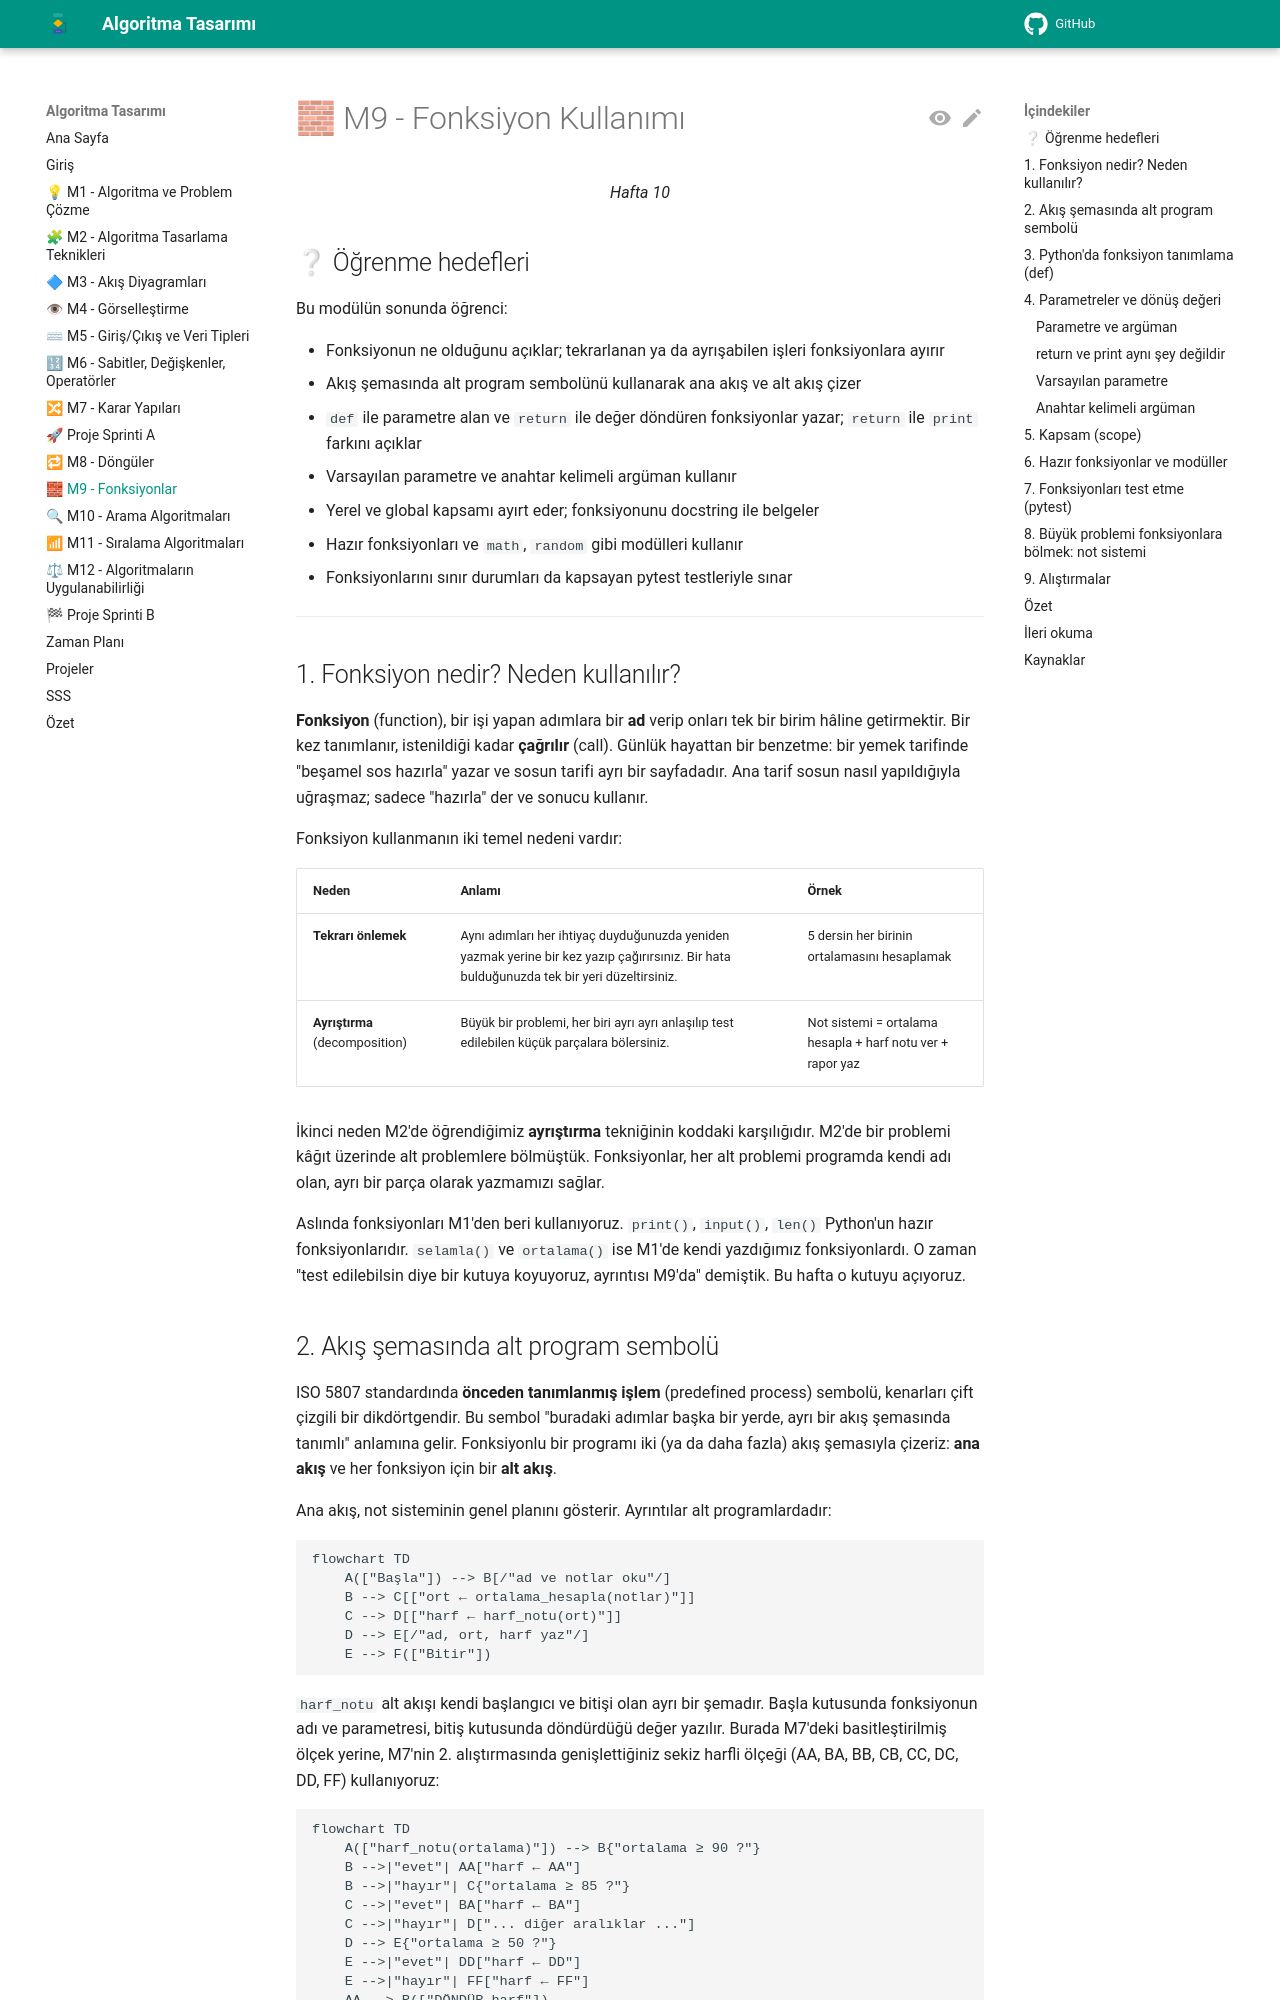

repository: aligunesgit/AlgoritmaTasarimi · page: m9_fonksiyonlar/index.html · generator: mkdocs

# 🧱 M9 - Fonksiyon Kullanımı

<p align="center"><em>Hafta 10</em></p>

## ❔ Öğrenme hedefleri

Bu modülün sonunda öğrenci:

* Fonksiyonun ne olduğunu açıklar; tekrarlanan ya da ayrışabilen işleri fonksiyonlara ayırır
* Akış şemasında alt program sembolünü kullanarak ana akış ve alt akış çizer
* `def` ile parametre alan ve `return` ile değer döndüren fonksiyonlar yazar; `return` ile `print` farkını açıklar
* Varsayılan parametre ve anahtar kelimeli argüman kullanır
* Yerel ve global kapsamı ayırt eder; fonksiyonunu docstring ile belgeler
* Hazır fonksiyonları ve `math`, `random` gibi modülleri kullanır
* Fonksiyonlarını sınır durumları da kapsayan pytest testleriyle sınar

---

## 1. Fonksiyon nedir? Neden kullanılır? { #1-fonksiyon-nedir }

**Fonksiyon** (function), bir işi yapan adımlara bir **ad** verip onları tek bir birim hâline getirmektir.
Bir kez tanımlanır, istenildiği kadar **çağrılır** (call). Günlük hayattan bir benzetme: bir yemek
tarifinde "beşamel sos hazırla" yazar ve sosun tarifi ayrı bir sayfadadır. Ana tarif sosun nasıl
yapıldığıyla uğraşmaz; sadece "hazırla" der ve sonucu kullanır.

Fonksiyon kullanmanın iki temel nedeni vardır:

| Neden | Anlamı | Örnek |
|---|---|---|
| **Tekrarı önlemek** | Aynı adımları her ihtiyaç duyduğunuzda yeniden yazmak yerine bir kez yazıp çağırırsınız. Bir hata bulduğunuzda tek bir yeri düzeltirsiniz. | 5 dersin her birinin ortalamasını hesaplamak |
| **Ayrıştırma** (decomposition) | Büyük bir problemi, her biri ayrı ayrı anlaşılıp test edilebilen küçük parçalara bölersiniz. | Not sistemi = ortalama hesapla + harf notu ver + rapor yaz |

İkinci neden M2'de öğrendiğimiz **ayrıştırma** tekniğinin koddaki karşılığıdır. M2'de bir problemi
kâğıt üzerinde alt problemlere bölmüştük. Fonksiyonlar, her alt problemi programda kendi adı olan,
ayrı bir parça olarak yazmamızı sağlar.

Aslında fonksiyonları M1'den beri kullanıyoruz. `print()`, `input()`, `len()` Python'un hazır
fonksiyonlarıdır. `selamla()` ve `ortalama()` ise M1'de kendi yazdığımız fonksiyonlardı. O zaman
"test edilebilsin diye bir kutuya koyuyoruz, ayrıntısı M9'da" demiştik. Bu hafta o kutuyu açıyoruz.
